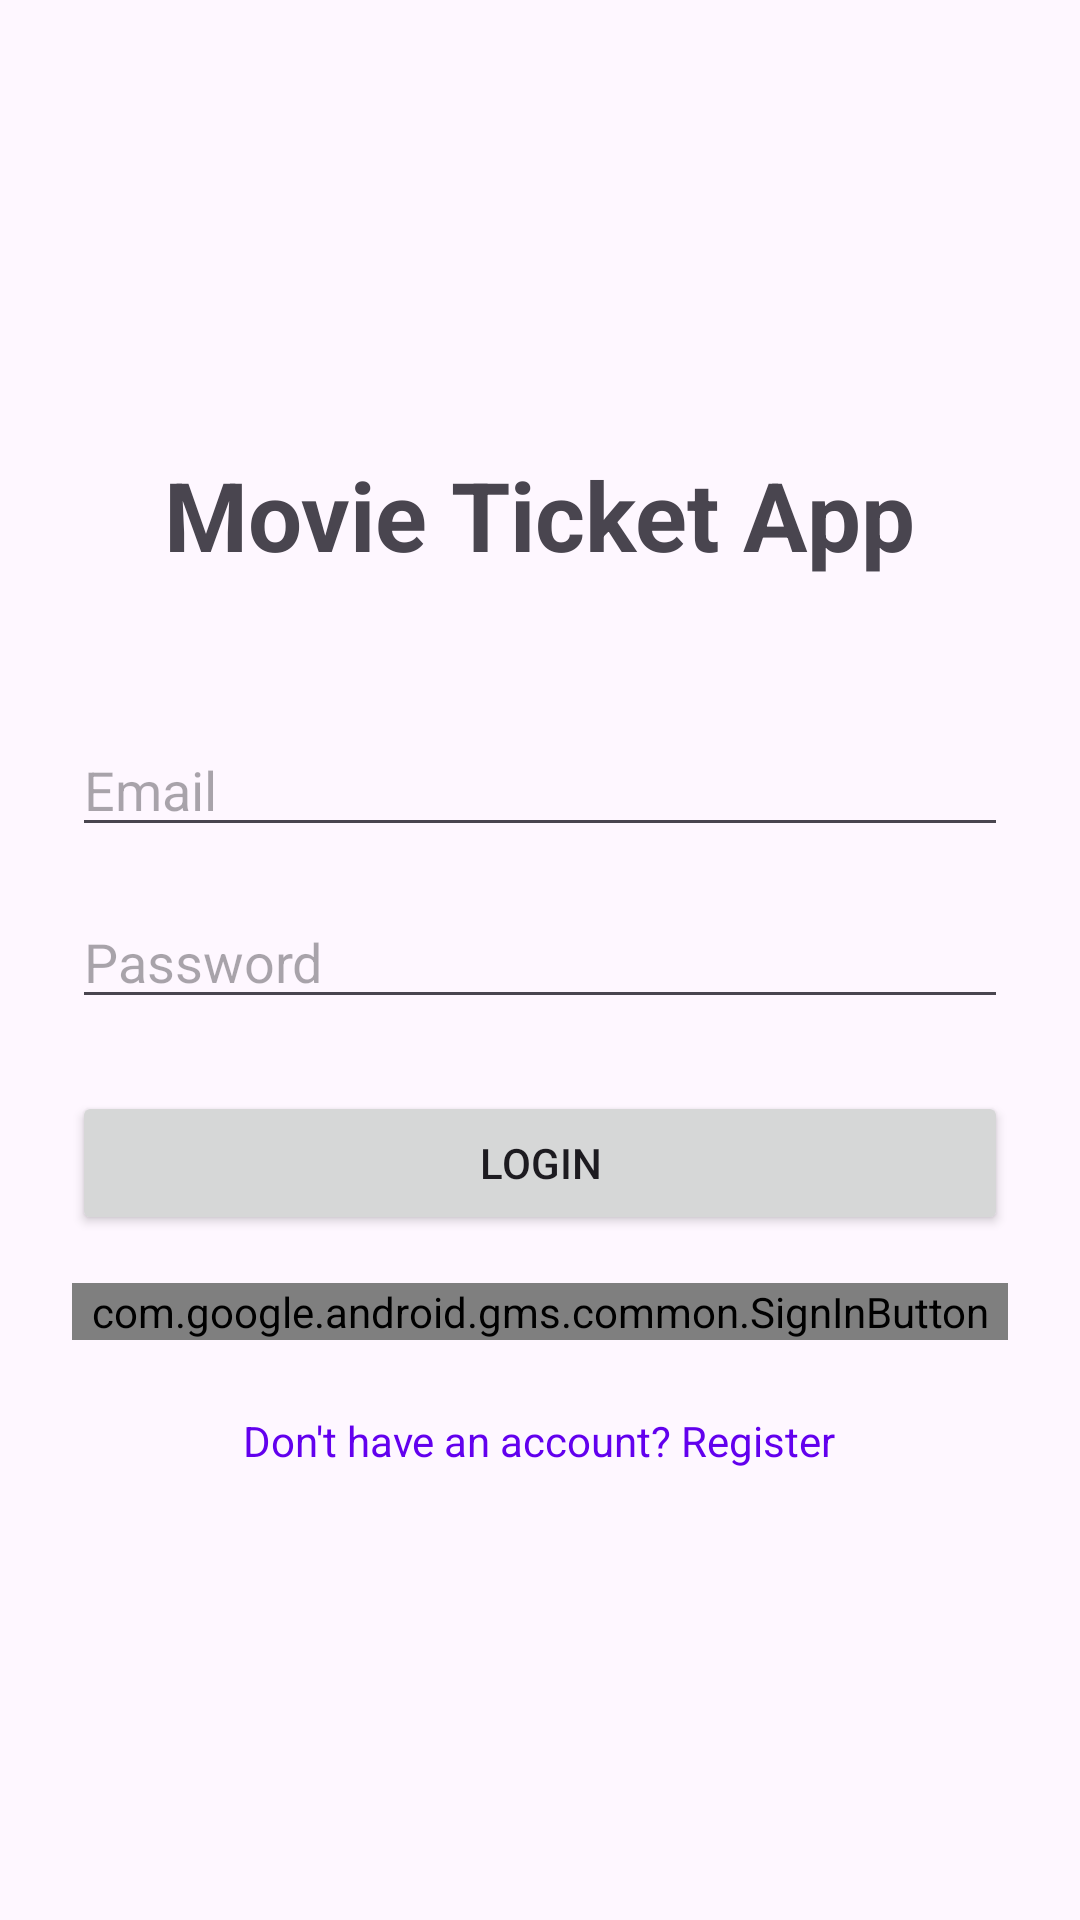

Here is an Android app screen rendered from its layout file. Give the layout XML and the strings, colors and styles it references.
<!-- AndroidManifest.xml: application theme Theme.BTLGroup9 -->
<!-- res/layout/activity_login.xml -->
<?xml version="1.0" encoding="utf-8"?>
<LinearLayout xmlns:android="http://schemas.android.com/apk/res/android"
    android:layout_width="match_parent"
    android:layout_height="match_parent"
    android:orientation="vertical"
    android:padding="24dp"
    android:gravity="center">

    <TextView
        android:layout_width="wrap_content"
        android:layout_height="wrap_content"
        android:text="Movie Ticket App"
        android:textSize="32sp"
        android:textStyle="bold"
        android:layout_marginBottom="48dp"/>

    <EditText
        android:id="@+id/etEmail"
        android:layout_width="match_parent"
        android:layout_height="wrap_content"
        android:hint="Email"
        android:inputType="textEmailAddress"
        android:layout_marginBottom="16dp"/>

    <EditText
        android:id="@+id/etPassword"
        android:layout_width="match_parent"
        android:layout_height="wrap_content"
        android:hint="Password"
        android:inputType="textPassword"
        android:layout_marginBottom="24dp"/>

    <Button
        android:id="@+id/btnLogin"
        android:layout_width="match_parent"
        android:layout_height="wrap_content"
        android:text="Login"
        android:layout_marginBottom="16dp"/>

    <com.google.android.gms.common.SignInButton
        android:id="@+id/btnGoogleSignIn"
        android:layout_width="match_parent"
        android:layout_height="wrap_content"
        android:layout_marginBottom="24dp"/>

    <TextView
        android:id="@+id/tvRegister"
        android:layout_width="wrap_content"
        android:layout_height="wrap_content"
        android:text="Don't have an account? Register"
        android:textColor="@color/design_default_color_primary"
        android:clickable="true"
        android:focusable="true"/>

</LinearLayout>
<!-- resources referenced by this layout -->
<resources>
  <style name="Theme.BTLGroup9" parent="Base.Theme.BTLGroup9" />
  <style name="Base.Theme.BTLGroup9" parent="Theme.Material3.DayNight.NoActionBar">
          
          
      </style>
</resources>
